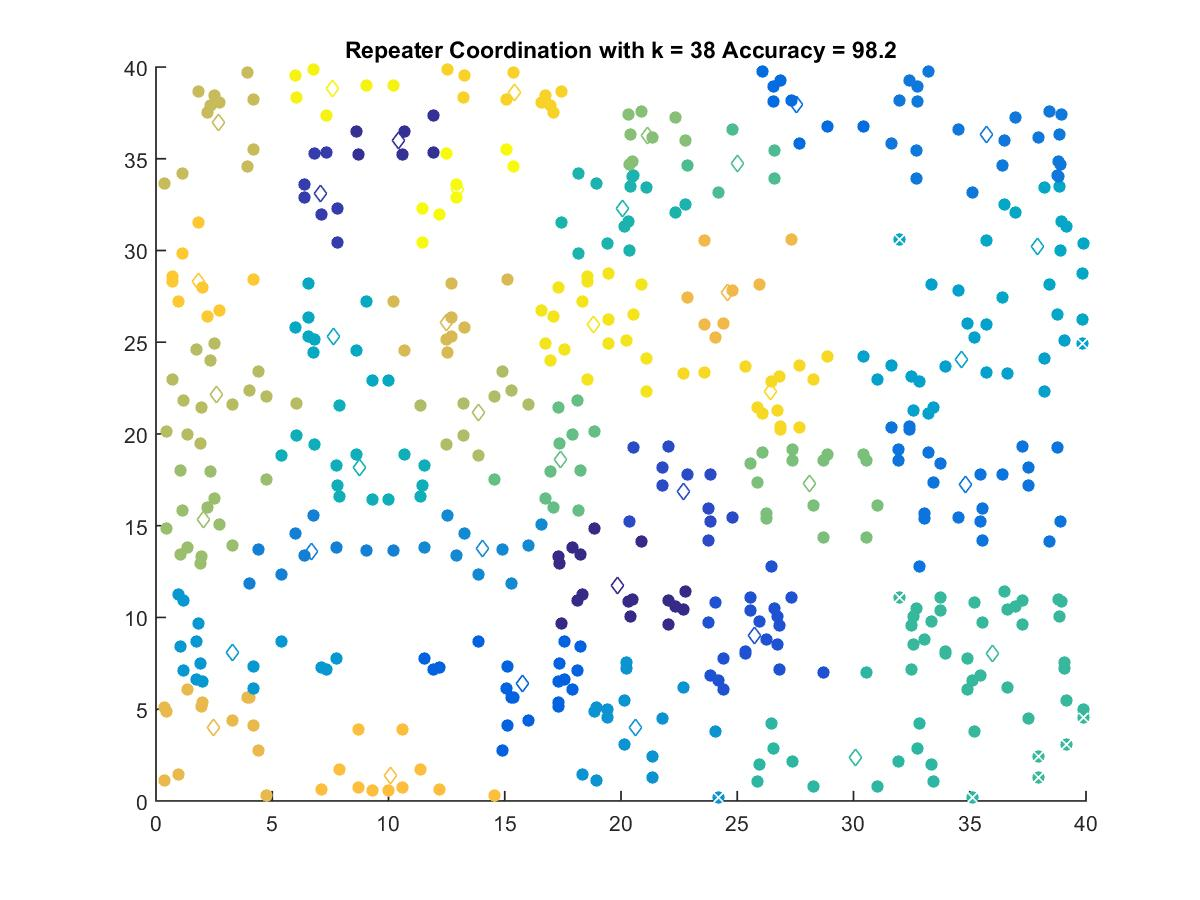

The file beside this chart, header and first rows:
19.862, 11.722
10.42, 36.02
7.096, 33.12
22.67, 16.87
25.74, 9.039
15.76, 6.419
27.55, 37.94
34.83, 17.26
35.7, 36.31
6.673, 13.61
14.04, 13.78
20.63, 3.99
3.303, 8.075
34.64, 24.04
37.9, 30.2
7.635, 25.29
8.763, 18.17
20.05, 32.29
30.11, 2.376
35.96, 8.026
25.01, 34.75
17.41, 18.6
28.1, 17.33
21.12, 36.27
2.055, 15.32
13.89, 21.19
2.619, 22.17
2.674, 36.95
12.5, 26.07
2.463, 3.997
24.57, 27.73
10.1, 1.404
1.832, 28.33
15.43, 38.62
26.42, 22.3
18.81, 25.99
7.583, 38.84
12.99, 33.32
